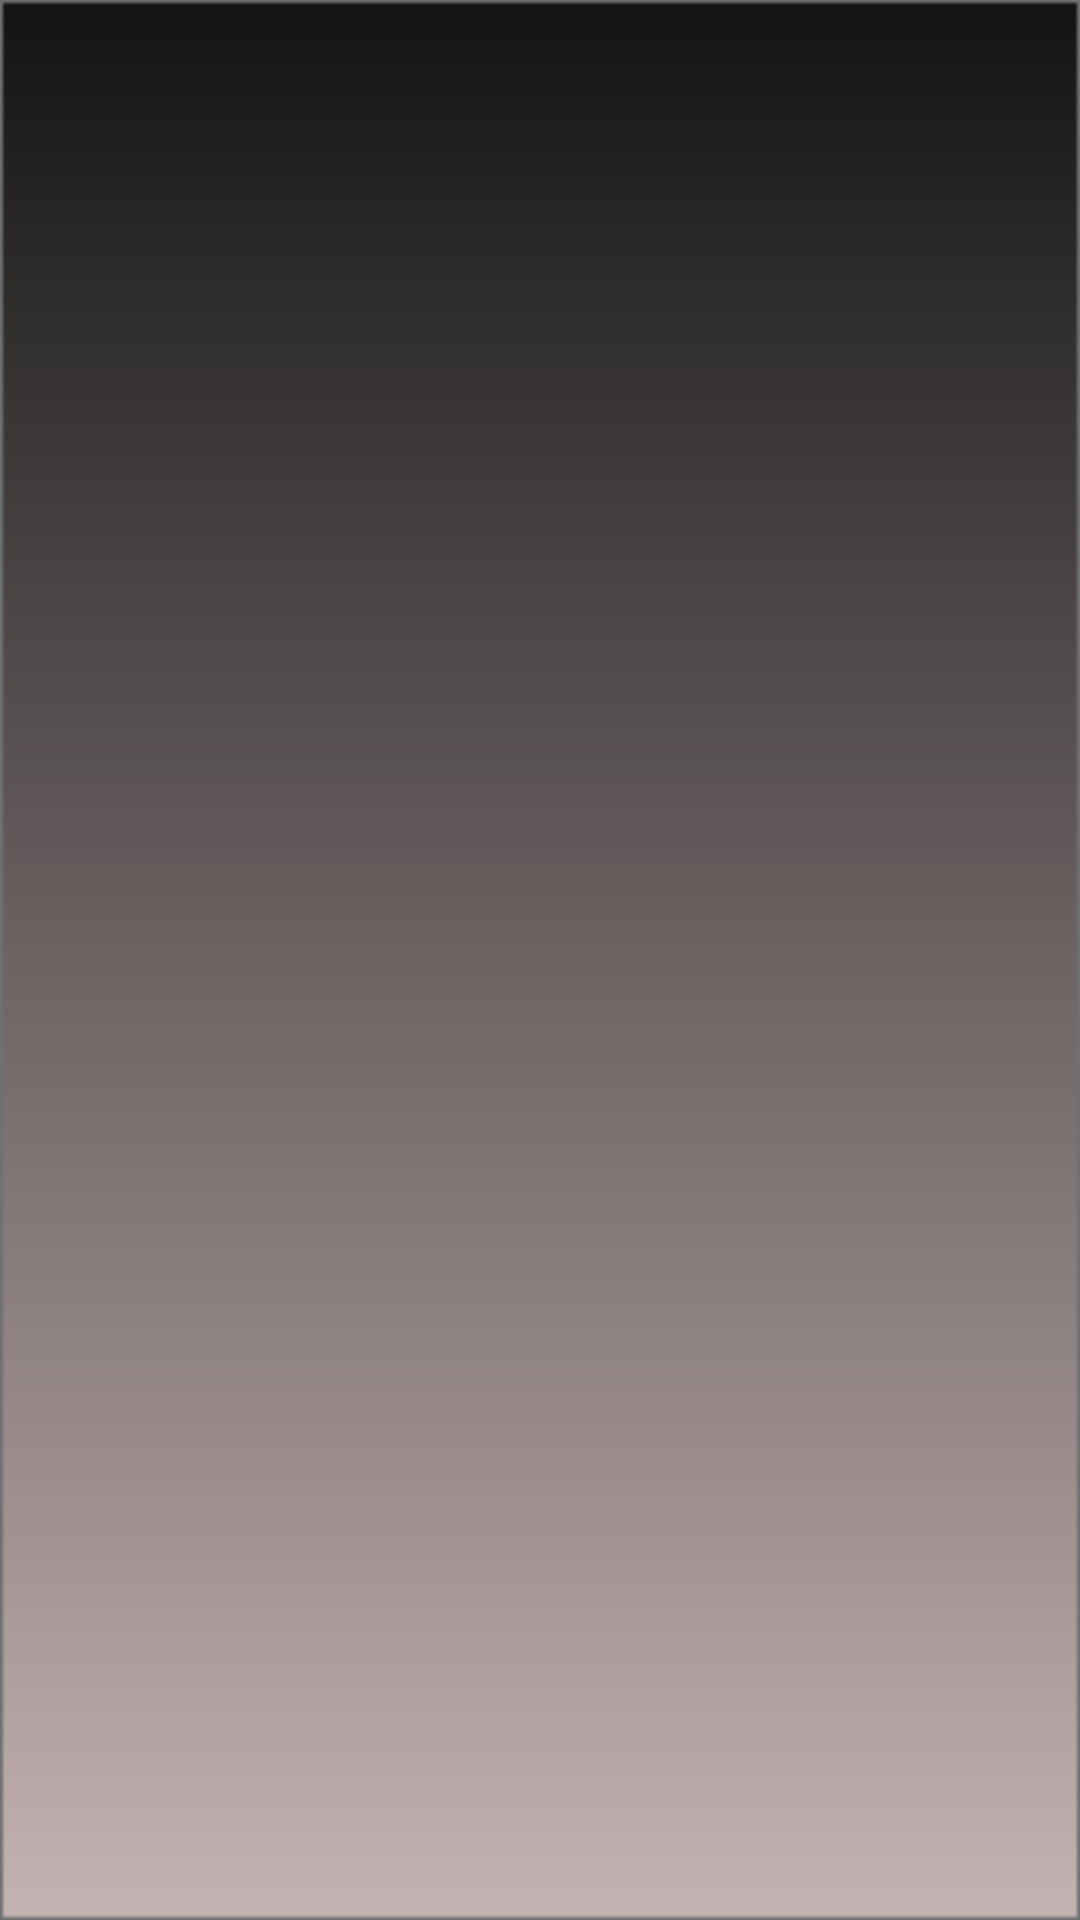

Write the Android layout XML for this screen, with the resource values it uses.
<!-- AndroidManifest.xml: application theme AppTheme.NoActionBar -->
<!-- res/layout/activity_splashscreen.xml -->
<?xml version="1.0" encoding="utf-8"?>
<androidx.constraintlayout.widget.ConstraintLayout xmlns:android="http://schemas.android.com/apk/res/android"
    xmlns:app="http://schemas.android.com/apk/res-auto"
    xmlns:tools="http://schemas.android.com/tools"
    android:layout_width="match_parent"
    android:layout_height="match_parent"
    tools:context=".splashscreen"
    android:background="@drawable/splashbackground"/>
<!-- resources referenced by this layout -->
<resources>
  <!-- drawable splashbackground: png bitmap (drawable, 16598 bytes) -->
  <style name="AppTheme.NoActionBar">
  		<item name="windowActionBar">false</item>
  		<item name="windowNoTitle">true</item>
  	</style>
</resources>
